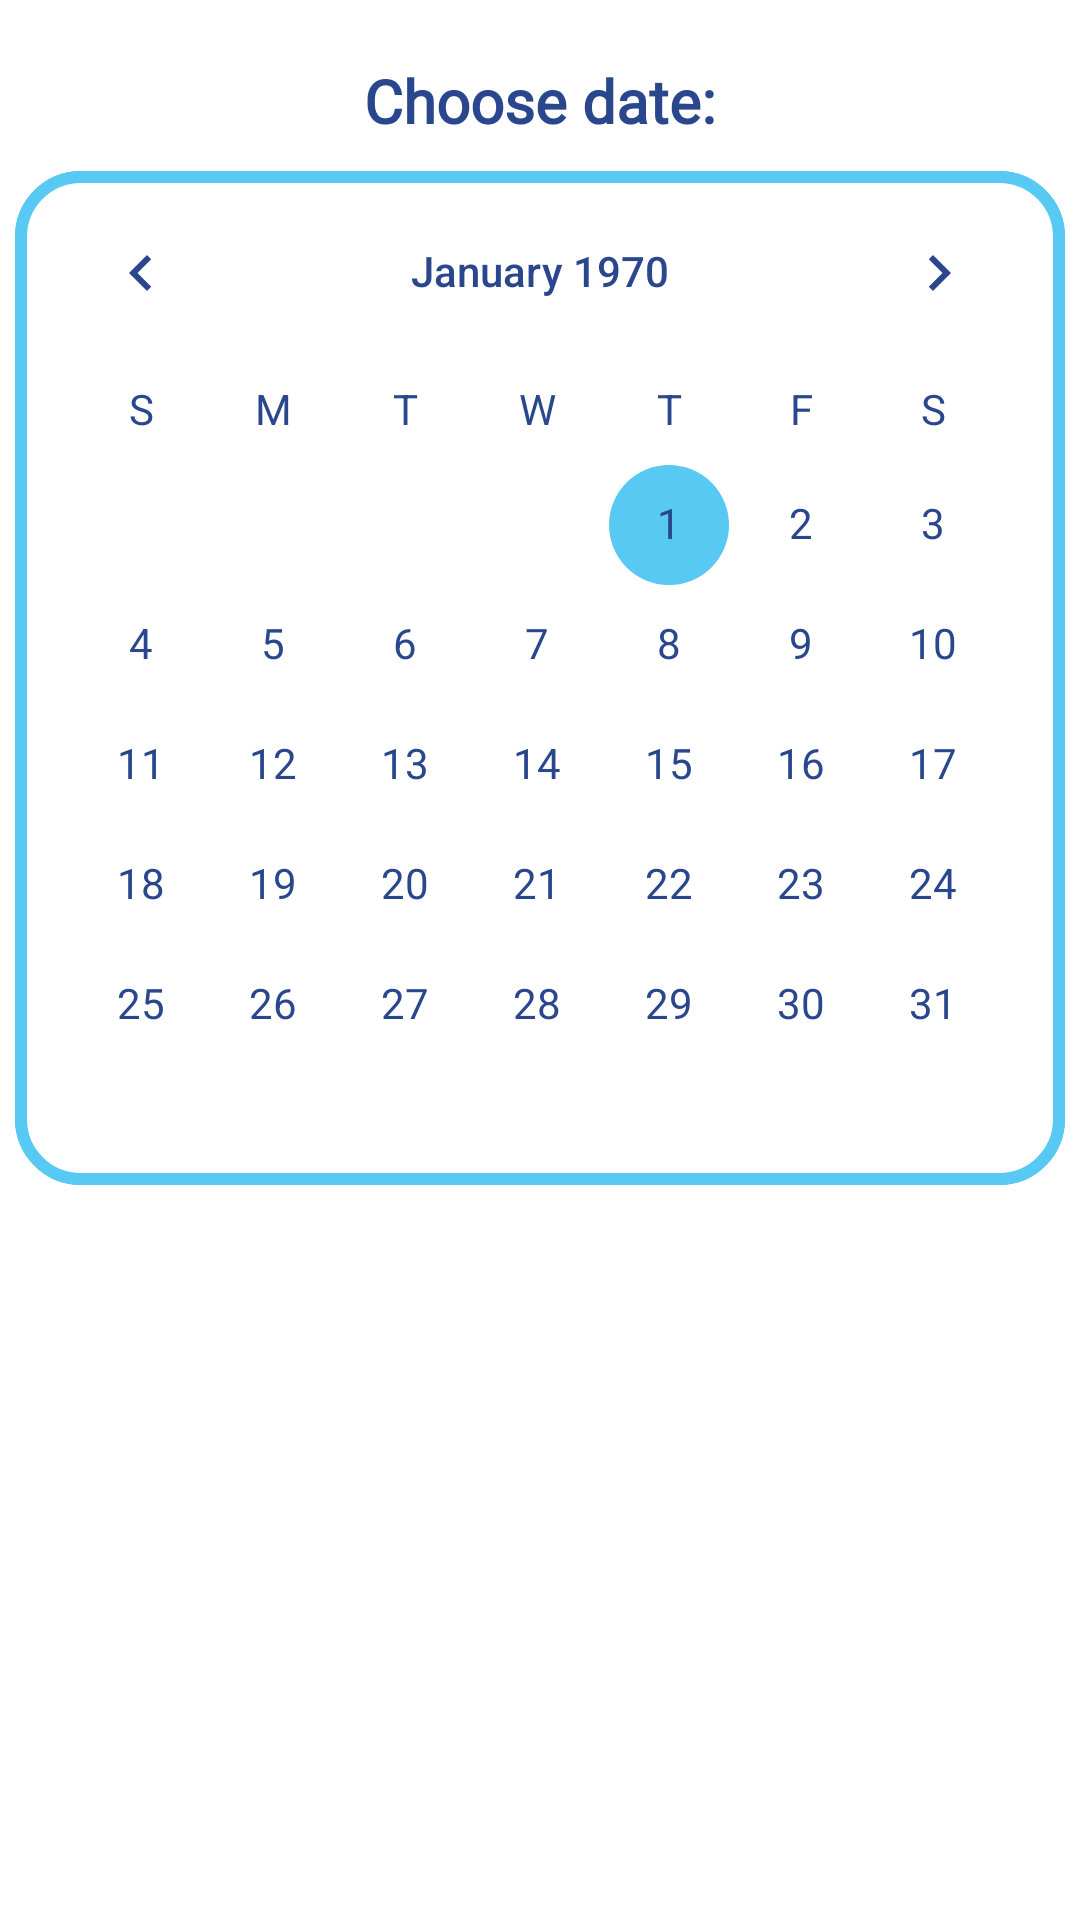

Produce the Android XML layout that renders to this screen, including the resource entries it uses.
<!-- AndroidManifest.xml: application theme Theme.AppCompat.NoActionBar -->
<!-- res/layout/activity_main_calendar.xml -->
<?xml version="1.0" encoding="utf-8"?>
<LinearLayout xmlns:android="http://schemas.android.com/apk/res/android"
    xmlns:app="http://schemas.android.com/apk/res-auto"
    xmlns:tools="http://schemas.android.com/tools"
    android:layout_width="match_parent"
    android:layout_height="wrap_content"
    tools:context=".MainCalendar"
    android:orientation="vertical"
    android:background="@color/white">


<TextView
    android:layout_width="match_parent"
    android:layout_height="wrap_content"
    android:fontFamily="@font/poppins_semibold"
    android:text="@string/choose_date"
    android:layout_marginTop="20dp"
    android:textAlignment="center"
    android:textColor="@color/dark_blue"
    android:textSize="20sp"
    android:textStyle="bold" />

    <CalendarView
        android:id="@+id/calendarView"
        android:layout_width="match_parent"
        android:layout_height="wrap_content"
        android:layout_marginLeft="5dp"
        android:layout_marginTop="10dp"
        android:layout_marginBottom="20dp"
        android:layout_marginRight="5dp"
        android:background="@drawable/switch_button"
        android:dateTextAppearance="@style/CalenderViewDateCustomText"
        android:focusedMonthDateColor="@color/dark_blue"
        android:fontFamily="@font/poppins_semibold"
        android:scrollbarStyle="outsideInset"
        android:theme="@style/CalenderViewCustom"

        android:weekDayTextAppearance="@style/CalenderViewWeekCustomText"
        android:textColorPrimary="@color/dark_blue"/>




</LinearLayout>
<!-- resources referenced by this layout -->
<resources>
  <color name="dark_blue">#2A478E</color>
  <color name="white">#FFFFFF</color>
  <!-- drawable switch_button (drawable) -->
  <?xml version="1.0" encoding="utf-8"?>
  <selector xmlns:android="http://schemas.android.com/apk/res/android">
      <item android:state_pressed="true" >
          <shape android:shape="rectangle"  >
              <corners android:radius="20dip" />
              <stroke android:width="8dip" android:color="@color/blue" />
              <solid android:color="@color/white"/>
          </shape>
      </item>
      <item android:state_focused="true">
          <shape android:shape="rectangle"  >
              <corners android:radius="20dip" />
              <stroke android:width="4dip" android:color="@color/blue" />
              <solid android:color="@color/white"/>
          </shape>
      </item>
      <item>
          <shape android:shape="rectangle"  >
              <corners android:radius="20dip" />
              <stroke android:width="4dip" android:color="@color/blue" />
              <solid android:color="@color/white"/>
          </shape>
      </item>
  </selector>
  <string name="choose_date">Choose date:</string>
  <style name="CalenderViewCustom" parent="Theme.AppCompat">
          <item name="colorAccent">@color/blue</item>
          <item name="colorPrimary">@color/dark_blue</item>
          <item name="android:textColorPrimary">@color/dark_blue</item>
      </style>
  <style name="CalenderViewDateCustomText" parent="android:TextAppearance.DeviceDefault.Small">
          <item name="android:textColor">@color/dark_blue</item>
          <item name="android:weekNumberColor">@color/blue</item>
          <item name="android:focusedMonthDateColor">@color/dark_blue</item>
      </style>
  <style name="CalenderViewWeekCustomText" parent="android:TextAppearance.DeviceDefault.Small">
          <item name="android:textColor">@color/dark_blue</item>
      </style>
  <color name="blue">#58C9F3</color>
</resources>
